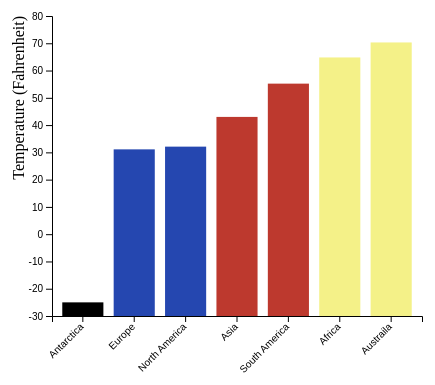
D3 v4 page, settled after 360 driven frames (6 s of simulated time); the page loaded 1 data file(s).


      // set the dimensions and margins of the graph
      var margin = { top: 30, right: 30, bottom: 70, left: 60 },
        width = 460 - margin.left - margin.right,
        height = 400 - margin.top - margin.bottom;

      // append the svg object to the body of the page
      var svg = d3
        .select("#my_dataviz")
        .append("svg")
        .attr("width", width + margin.left + margin.right)
        .attr("height", height + margin.top + margin.bottom)
        .append("g")
        .attr("transform", "translate(" + margin.left + "," + margin.top + ")");

      // Parse the Data
      d3.csv("ContinentTemp.csv", function (data) {
        // X axis
        var x = d3
          .scaleBand()
          .range([0, width])
          .domain(
            data.map(function (d) {
              return d.Continent;
            })
          )
          .padding(0.2);
        svg
          .append("g")
          .attr("transform", "translate(0," + height + ")")
          .call(d3.axisBottom(x))
          .selectAll("text")
          .attr("transform", "translate(-10,0)rotate(-45)")
          .style("text-anchor", "end");

        // Add Y axis
        var y = d3.scaleLinear().domain([-30, 80]).range([height, 0]);
        svg.append("g").call(d3.axisLeft(y));

        // Bars
        svg
          .selectAll("mybar")
          .data(data)
          .enter()
          .append("rect")
          .attr("x", function (d) {
            return x(d.Continent);
          })
          .attr("y", function (d) {
            return y(d.Temp);
          })
          .attr("width", x.bandwidth())
          .attr("height", function (d) {
            return height - y(d.Temp);
          })
          .attr("fill", function (d) {
            if (d.Temp >= 60) {
              return "#F4F188";
            }
            if (d.Temp >= 40) {
              return "#BD392E ";
            }
            if (d.Temp >= 20) {
              return "#2547B0";
            } else {
              return "black";
            }
          });
        svg
          .append("text")
          .attr("class", "y label")
          .attr("text-anchor", "end ")
          .attr("y", -40)
          .attr("dy", ".75em")
          .attr("transform", "rotate(-90)")
          .text("Temperature (Fahrenheit)");
      });
    

### data: ContinentTemp.csv
Continent, Temp
Antarctica, -25
Europe, 31.1
North America, 32.1
Asia, 43.0
South America, 55.2
Africa, 64.8
Austraila, 70.3